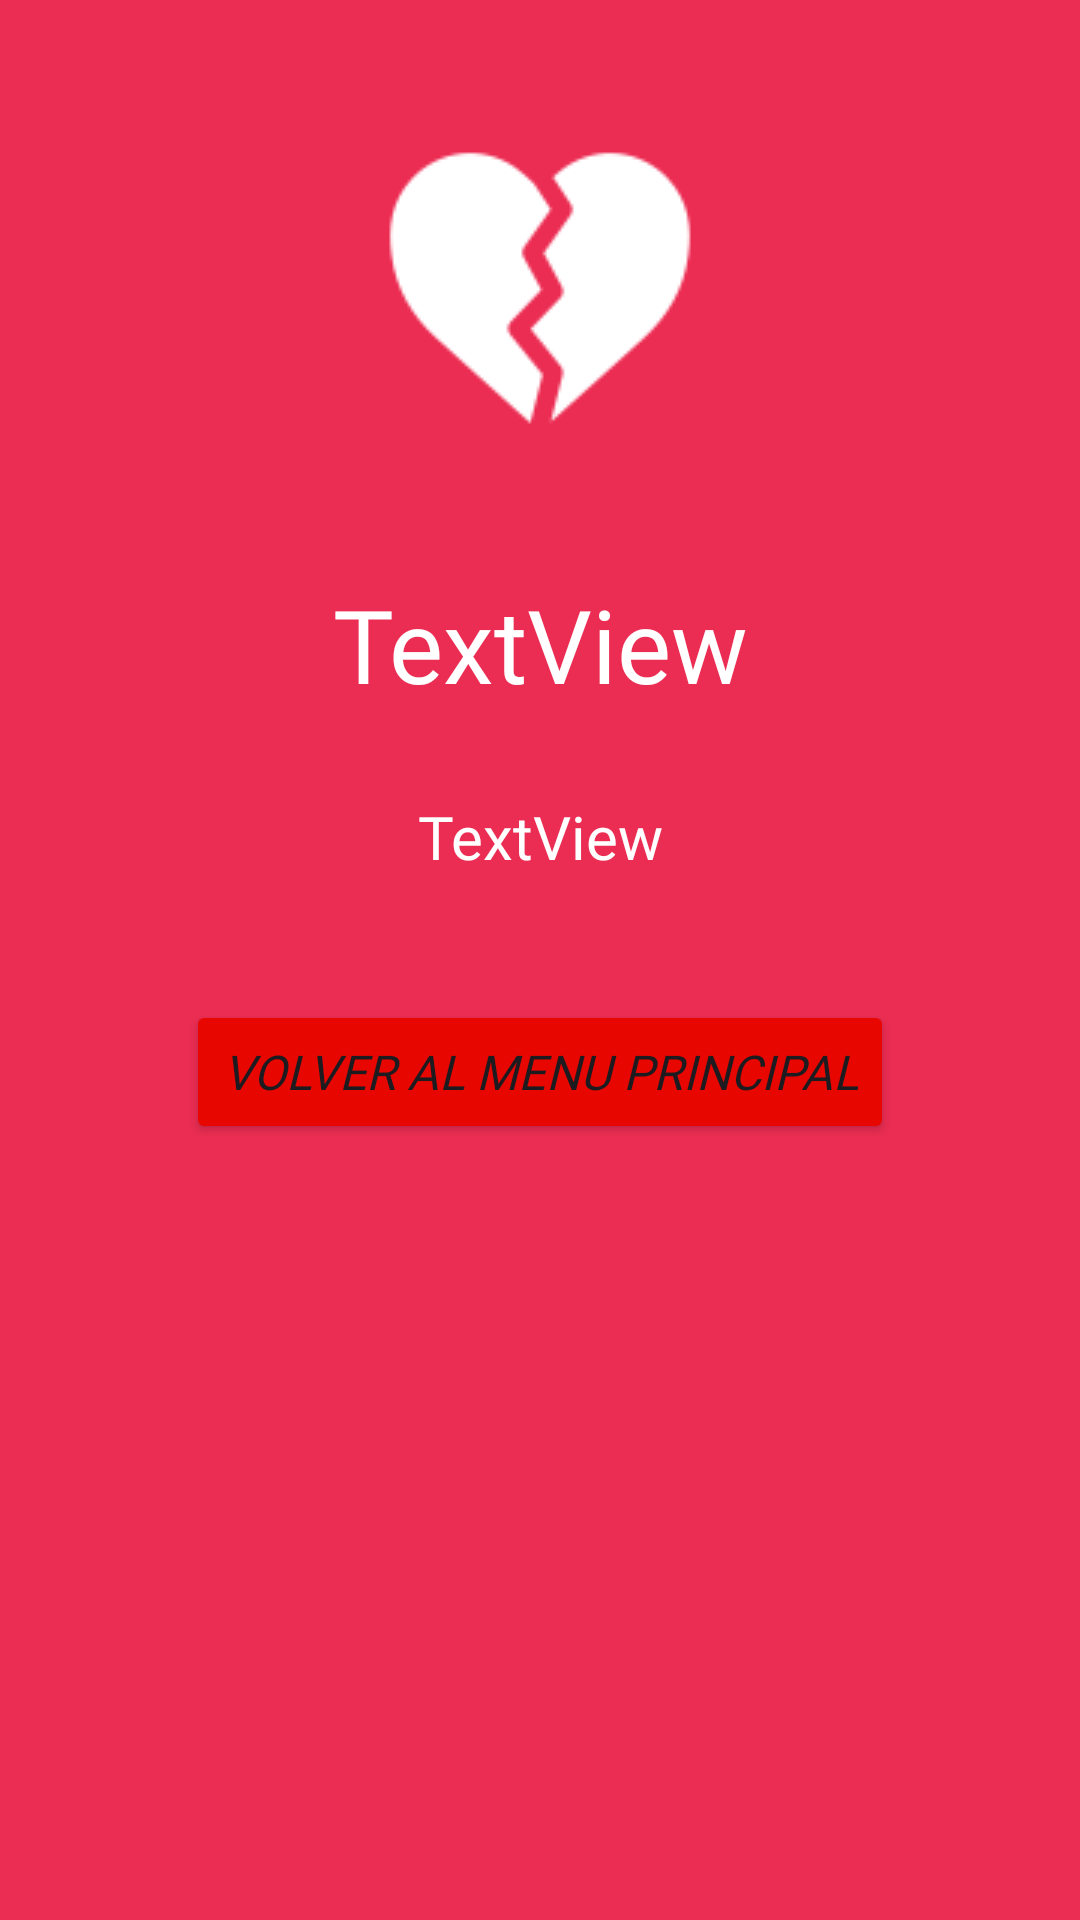

Android layout source for this screen:
<!-- AndroidManifest.xml: application theme Theme.Proyecto_PalabrasDesordenadas -->
<!-- res/layout/dialog_game_over.xml -->
<?xml version="1.0" encoding="utf-8"?>
<androidx.constraintlayout.widget.ConstraintLayout xmlns:android="http://schemas.android.com/apk/res/android"
    xmlns:app="http://schemas.android.com/apk/res-auto"
    xmlns:tools="http://schemas.android.com/tools"
    android:layout_width="match_parent"
    android:layout_height="wrap_content"
    android:background="#EC2D53">

    <ImageView
        android:id="@+id/img_corazon"
        android:layout_width="wrap_content"
        android:layout_height="wrap_content"
        android:layout_marginTop="32dp"
        app:layout_constraintEnd_toEndOf="parent"
        app:layout_constraintStart_toStartOf="parent"
        app:layout_constraintTop_toTopOf="parent"
        app:srcCompat="@drawable/heart_break" />

    <TextView
        android:id="@+id/tv_dialog_titulo"
        android:layout_width="wrap_content"
        android:layout_height="wrap_content"
        android:layout_marginTop="32dp"
        android:fontFamily="@font/montserrat_semibold"
        android:text="TextView"
        android:textAlignment="center"
        android:textColor="#FFFFFF"
        android:textSize="34sp"
        app:layout_constraintEnd_toEndOf="parent"
        app:layout_constraintStart_toStartOf="parent"
        app:layout_constraintTop_toBottomOf="@+id/img_corazon" />

    <TextView
        android:id="@+id/tv_dialog_mensaje"
        android:layout_width="wrap_content"
        android:layout_height="wrap_content"
        android:layout_marginTop="28dp"
        android:fontFamily="@font/montserrat_semibold"
        android:text="TextView"
        android:textAlignment="center"
        android:textColor="#FFFFFF"
        android:textSize="20sp"
        app:layout_constraintEnd_toEndOf="parent"
        app:layout_constraintStart_toStartOf="parent"
        app:layout_constraintTop_toBottomOf="@+id/tv_dialog_titulo" />

    <Button
        android:id="@+id/btn_volvermenu"
        android:layout_width="wrap_content"
        android:layout_height="wrap_content"
        android:layout_marginTop="96dp"
        android:layout_marginBottom="50dp"
        android:backgroundTint="#E80700"
        android:fontFamily="@font/montserrat_semibold"
        android:text="VOLVER AL MENU PRINCIPAL"
        android:textSize="16sp"
        android:textStyle="italic"
        app:layout_constraintBottom_toBottomOf="parent"
        app:layout_constraintEnd_toEndOf="parent"
        app:layout_constraintStart_toStartOf="parent"
        app:layout_constraintTop_toBottomOf="@+id/tv_dialog_titulo"
        app:layout_constraintVertical_bias="0.0"
        app:strokeColor="#FFFFFF"
        app:strokeWidth="1dp" />

</androidx.constraintlayout.widget.ConstraintLayout>
<!-- resources referenced by this layout -->
<resources>
  <!-- drawable heart_break: webp bitmap (drawable, 1228 bytes) -->
  <style name="Theme.Proyecto_PalabrasDesordenadas" parent="Base.Theme.Proyecto_PalabrasDesordenadas" />
  <style name="Base.Theme.Proyecto_PalabrasDesordenadas" parent="Theme.Material3.DayNight.NoActionBar">
          
          
      </style>
</resources>
